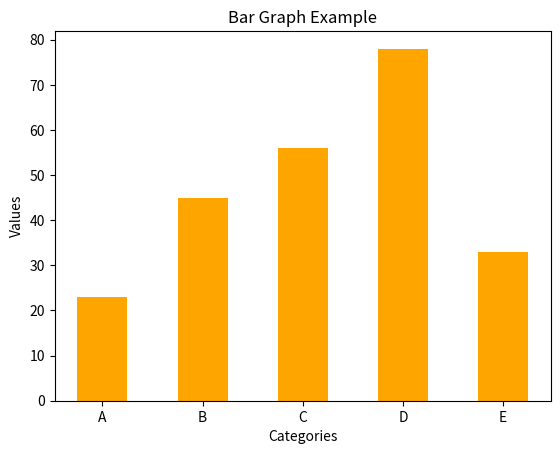

Recreate this plot in Python.
import matplotlib.pyplot as plt

x = ['A', 'B', 'C', 'D', 'E']
y = [23, 45, 56, 78, 33]

plt.bar(x, y, color='orange', width=0.5)
plt.title("Bar Graph Example")
plt.xlabel("Categories")
plt.ylabel("Values")
plt.show()
